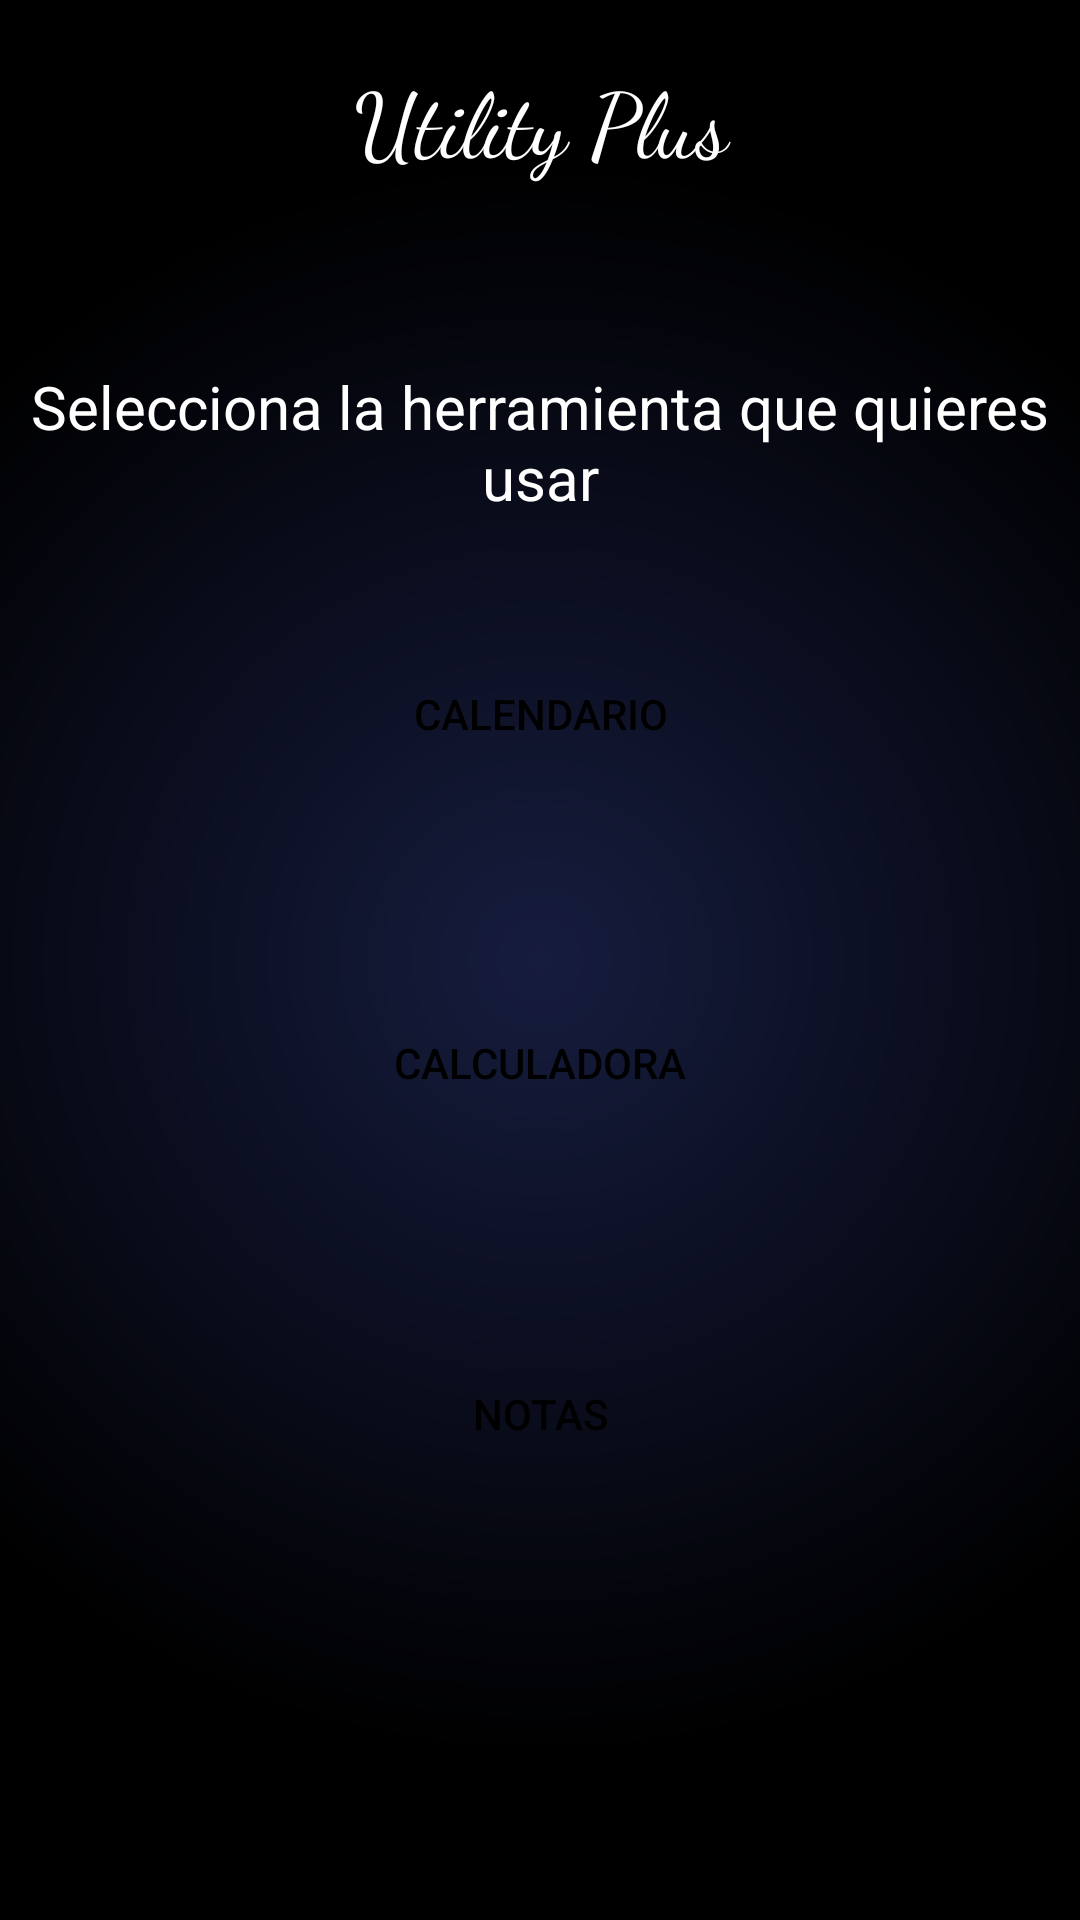

Write the Android layout XML for this screen, with the resource values it uses.
<!-- AndroidManifest.xml: application theme AppTheme -->
<!-- res/layout/activity_main.xml -->
<?xml version="1.0" encoding="utf-8"?>
<LinearLayout xmlns:android="http://schemas.android.com/apk/res/android"
    xmlns:app="http://schemas.android.com/apk/res-auto"
    xmlns:tools="http://schemas.android.com/tools"
    android:layout_width="match_parent"
    android:layout_height="match_parent"
    android:background="@drawable/bg_color"
    tools:context=".MainActivity" >

    <LinearLayout
        android:layout_width="match_parent"
        android:layout_height="match_parent"
        android:orientation="vertical">

        <LinearLayout
            android:layout_width="match_parent"
            android:layout_height="match_parent"
            android:orientation="vertical">

            <LinearLayout
                android:layout_width="match_parent"
                android:layout_height="19dp"
                android:orientation="vertical"></LinearLayout>

            <TextView
                android:id="@+id/textView"
                android:layout_width="match_parent"
                android:layout_height="75dp"
                android:fontFamily="cursive"
                android:text="@string/notepadplus"
                android:textAlignment="center"
                android:textColor="#FFFFFF"
                android:textSize="30sp" />

            <LinearLayout
                android:layout_width="match_parent"
                android:layout_height="28dp"
                android:orientation="vertical">

            </LinearLayout>

            <TextView
                android:id="@+id/textView4"
                android:layout_width="match_parent"
                android:layout_height="wrap_content"
                android:text="@string/selecciona_la_herramienta_que_quieres_usar"
                android:textAlignment="center"
                android:textColor="#FFFFFF"
                android:textSize="20sp" />

            <LinearLayout
                android:layout_width="match_parent"
                android:layout_height="25dp"
                android:orientation="vertical">

            </LinearLayout>

            <LinearLayout
                android:layout_width="match_parent"
                android:layout_height="541dp"
                android:orientation="vertical">

                <Button
                    android:id="@+id/button"
                    android:layout_width="match_parent"
                    android:layout_height="75dp"
                    android:layout_gravity="center_vertical"
                    android:layout_weight="1"
                    android:background="@drawable/btredondo"
                    android:gravity="center"
                    android:onClick="Calendario"
                    android:text="@string/calendario"
                    android:textColor="#000000" />

                <LinearLayout
                    android:layout_width="match_parent"
                    android:layout_height="30dp"
                    android:layout_weight="1"
                    android:orientation="vertical">

                </LinearLayout>

                <Button
                    android:id="@+id/button2"
                    android:layout_width="match_parent"
                    android:layout_height="75dp"
                    android:layout_weight="1"
                    android:background="@drawable/btredondo"
                    android:onClick="Calculadora"
                    android:text="@string/calculadora"
                    android:textColor="#000000" />

                <LinearLayout
                    android:layout_width="match_parent"
                    android:layout_height="30dp"
                    android:layout_weight="1"
                    android:orientation="vertical">

                </LinearLayout>

                <Button
                    android:id="@+id/button4"
                    android:layout_width="match_parent"
                    android:layout_height="75dp"
                    android:layout_weight="1"
                    android:background="@drawable/btredondo"
                    android:onClick="Notas"
                    android:text="@string/notas"
                    android:textColor="#000000" />

                <LinearLayout
                    android:layout_width="match_parent"
                    android:layout_height="30dp"
                    android:layout_weight="1"
                    android:orientation="vertical">

                </LinearLayout>

                <Button
                    android:id="@+id/button5"
                    android:layout_width="match_parent"
                    android:layout_height="75dp"
                    android:layout_weight="1"
                    android:background="@drawable/btredondo"
                    android:onClick="Grabadora"
                    android:text="@string/grabadora"
                    android:textColor="#000000" />

                <LinearLayout
                    android:layout_width="match_parent"
                    android:layout_height="50dp"
                    android:layout_weight="1"
                    android:orientation="vertical"></LinearLayout>

                <Button
                    android:id="@+id/button13"
                    android:layout_width="match_parent"
                    android:layout_height="wrap_content"
                    android:layout_weight="1"
                    android:text="CREDITOS"
                    android:background="@drawable/btredondo"
                    android:onClick="Creditos"
                    android:textColor="#000000"/>
            </LinearLayout>

        </LinearLayout>
    </LinearLayout>

</LinearLayout>
<!-- resources referenced by this layout -->
<resources>
  <!-- drawable bg_color (drawable) -->
  <?xml version="1.0" encoding="utf-8"?>
  <shape xmlns:android="http://schemas.android.com/apk/res/android">
      <gradient
          android:centerX="0.5"
          android:centerY="0.5"
          android:endColor="#000000"
          android:gradientRadius="800"
          android:startColor="#161C3E"
          android:type="radial"
          />
  </shape>
  <string name="calculadora">Calculadora</string>
  <string name="calendario">Calendario</string>
  <string name="grabadora">Grabadora</string>
  <string name="notas">Notas</string>
  <string name="notepadplus">Utility Plus</string>
  <string name="selecciona_la_herramienta_que_quieres_usar">Selecciona la herramienta que quieres usar</string>
  <style name="AppTheme" parent="Theme.AppCompat.Light.DarkActionBar">
          
          <item name="colorPrimary">@color/ActionBar2</item>
          <item name="colorPrimaryDark">@color/colorPrimaryDark</item>
          <item name="colorAccent">@color/colorAccent</item>
      </style>
  <color name="ActionBar2">#081746</color>
  <color name="colorPrimaryDark">#000000</color>
  <color name="colorAccent">#D81B60</color>
</resources>
